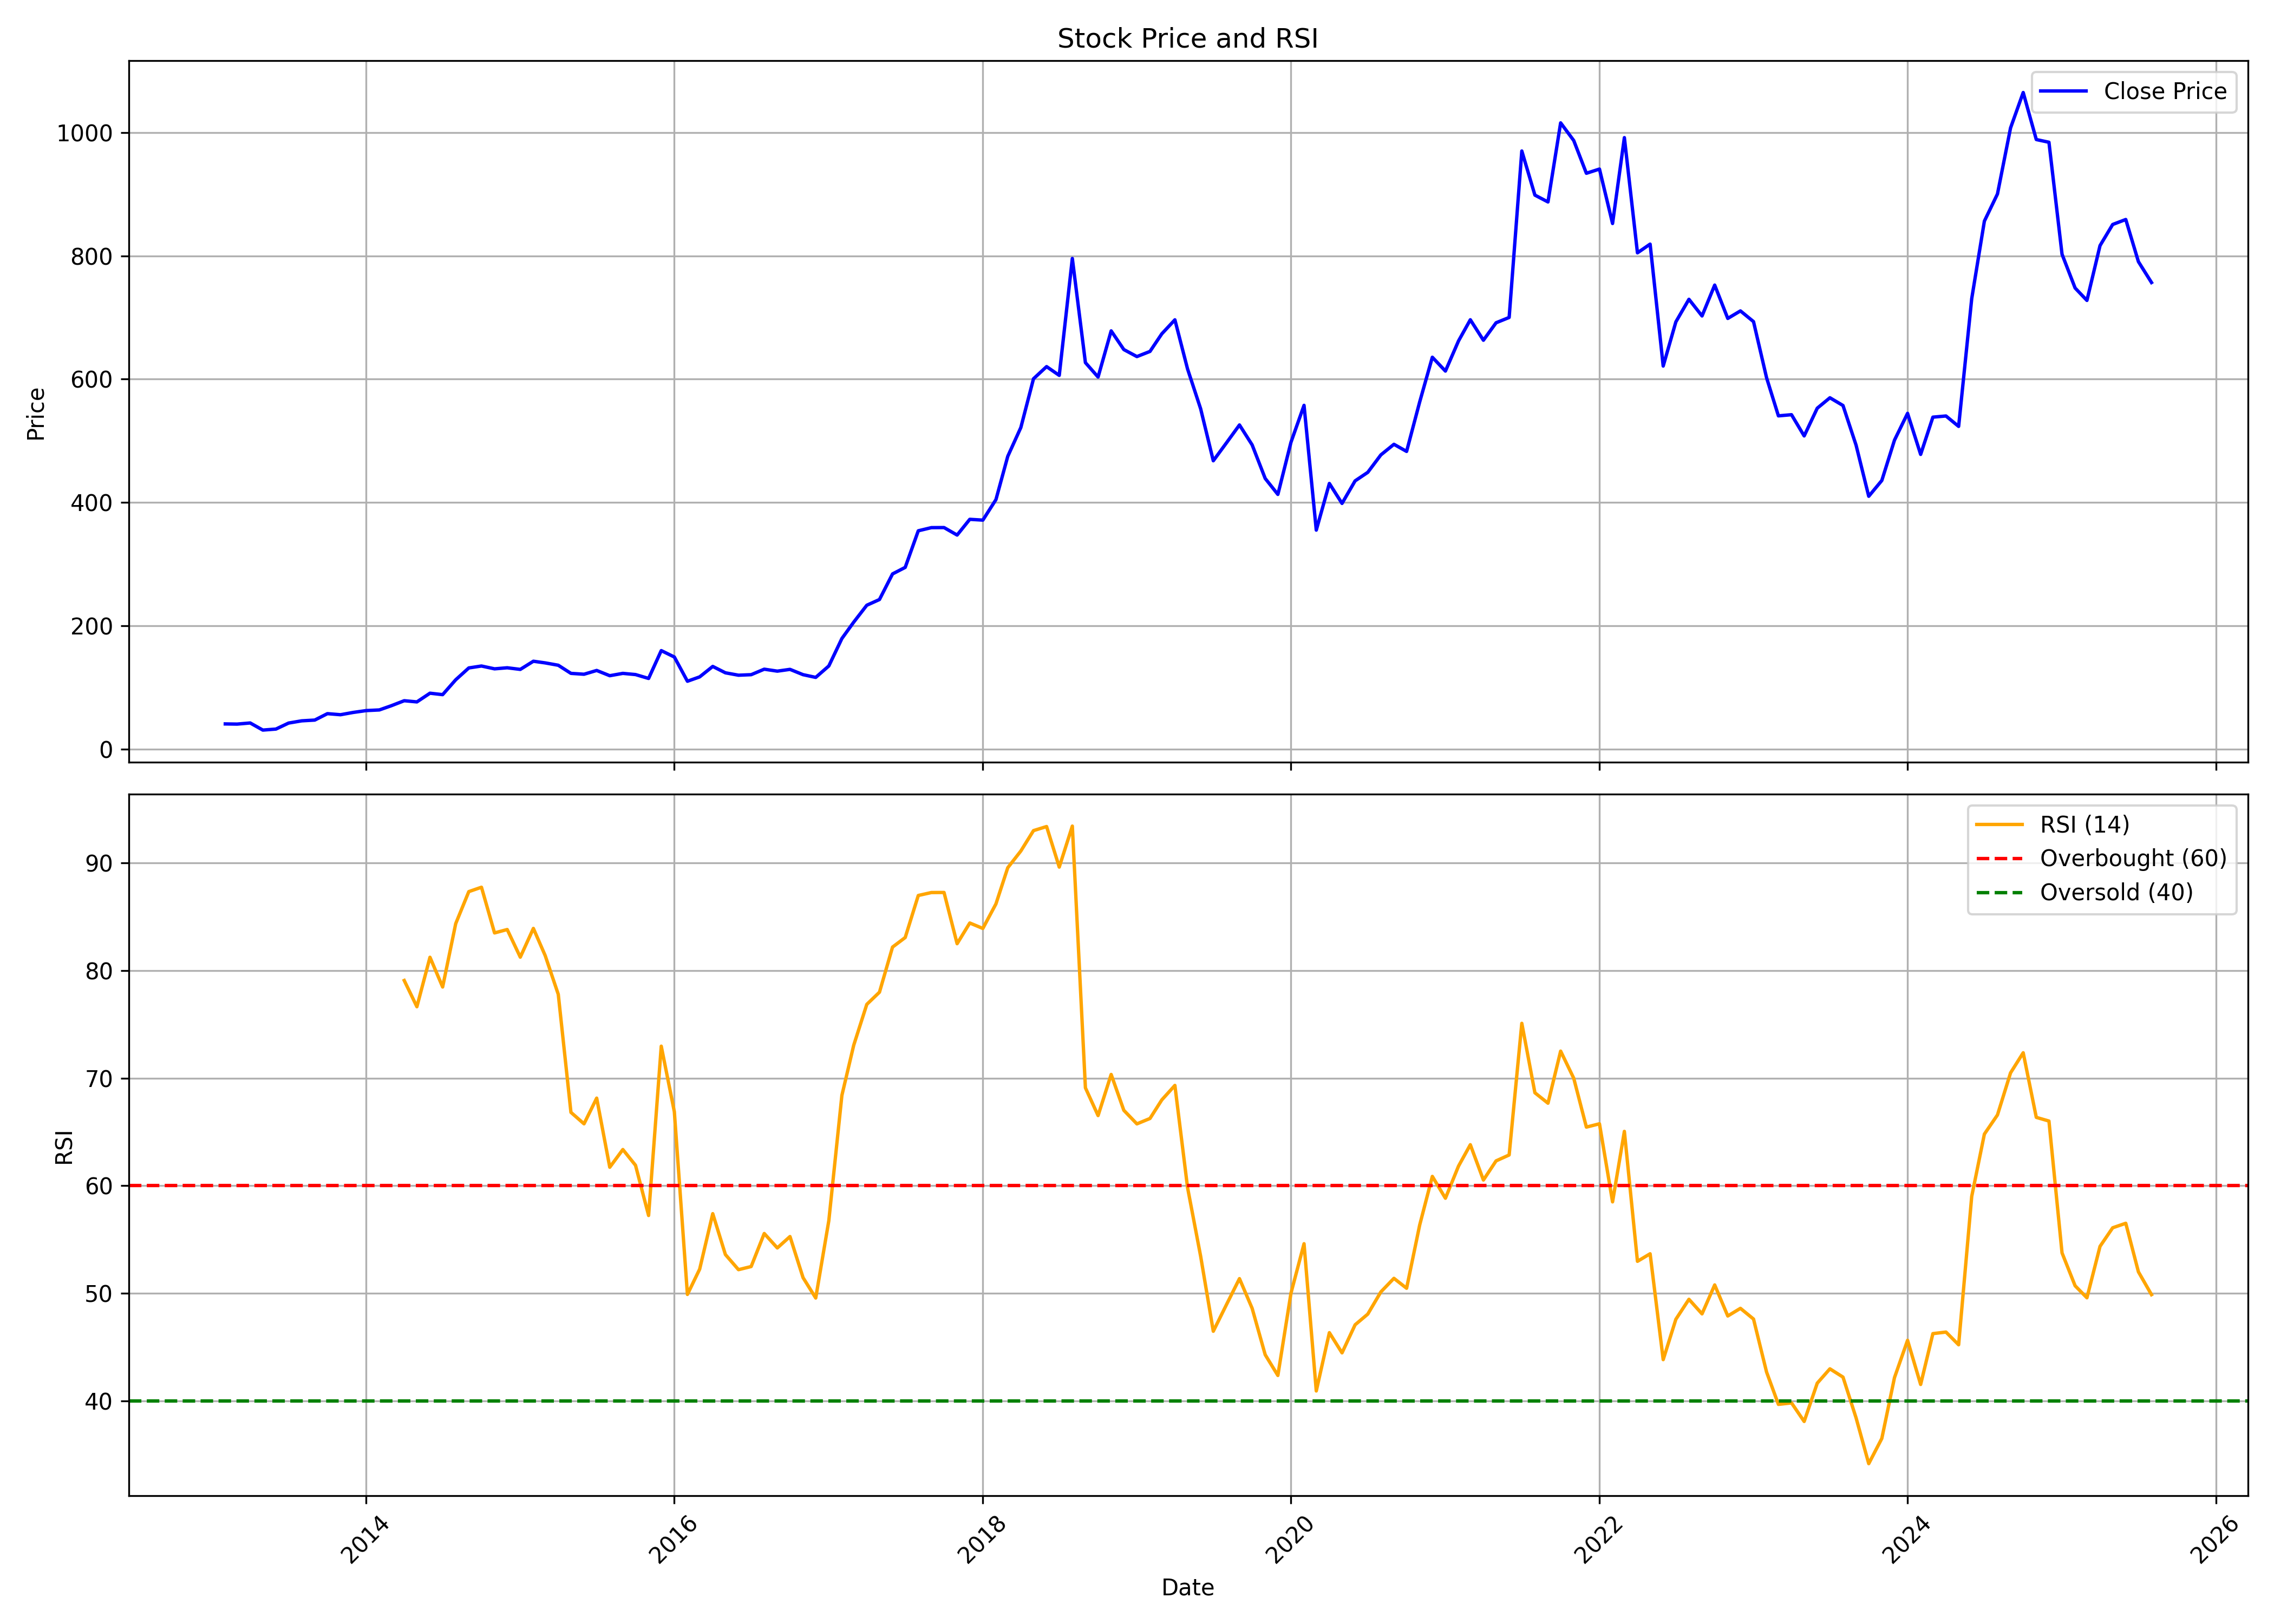

The table this chart was drawn from, first rows:
, date, symbol, open, high, low, close, volume, rsi
0, 2013-02-01, VMART, 51.74, 51.98, 41.19, 41.19, 2831416, 
1, 2013-03-01, VMART, 39.29, 50.53, 36.27, 40.91, 538496, 
2, 2013-04-01, VMART, 40.01, 43.52, 33.97, 42.73, 463636, 
3, 2013-05-01, VMART, 42.73, 42.73, 30.59, 31.21, 704524, 
4, 2013-06-01, VMART, 30.95, 35.65, 24.96, 32.85, 1007288, 
5, 2013-07-01, VMART, 30.98, 43.04, 30.95, 42.58, 4602896, 
6, 2013-08-01, VMART, 41.95, 48.84, 39.22, 46.19, 1282436, 
7, 2013-09-01, VMART, 45.21, 51.02, 43.52, 47.43, 1642988, 
8, 2013-10-01, VMART, 48.73, 59.46, 48.14, 57.84, 880032, 
9, 2013-11-01, VMART, 55.02, 59.31, 54.77, 56.1, 105188, 
10, 2013-12-01, VMART, 54.55, 60.2, 51.44, 59.81, 429132, 
11, 2014-01-01, VMART, 61.19, 65.11, 55.48, 62.82, 489484, 
12, 2014-02-01, VMART, 59.71, 74.26, 59.71, 63.86, 1842124, 
13, 2014-03-01, VMART, 64.81, 71.55, 63.53, 70.59, 1206400, 
14, 2014-04-01, VMART, 73.75, 92.52, 67.85, 78.8, 1552268, 79.07
15, 2014-05-01, VMART, 78.8, 83.89, 72.78, 76.89, 442572, 76.63
16, 2014-06-01, VMART, 77.72, 92.37, 74.02, 90.99, 802904, 81.23
17, 2014-07-01, VMART, 92.27, 98.66, 82.55, 88.65, 558896, 78.47
18, 2014-08-01, VMART, 88.82, 116.9, 84.14, 112.8, 1181748, 84.36
19, 2014-09-01, VMART, 117.7, 150.3, 112.8, 131.9, 1751796, 87.33
20, 2014-10-01, VMART, 132, 157.3, 125.8, 135.1, 840424, 87.74
21, 2014-11-01, VMART, 134.5, 141.1, 123.2, 130.5, 1745448, 83.49
22, 2014-12-01, VMART, 132, 141.3, 114.8, 132.2, 538308, 83.81
23, 2015-01-01, VMART, 133.2, 146.8, 120.2, 129.6, 1213256, 81.24
24, 2015-02-01, VMART, 130.7, 160.4, 123.4, 142.8, 806964, 83.91
25, 2015-03-01, VMART, 146.8, 149.8, 127.1, 140.1, 963136, 81.39
26, 2015-04-01, VMART, 142.9, 143.9, 122.3, 136.3, 737032, 77.78
27, 2015-05-01, VMART, 136.3, 142.6, 120.9, 123.1, 725752, 66.81
28, 2015-06-01, VMART, 127.8, 128.3, 107.2, 121.7, 654008, 65.75
29, 2015-07-01, VMART, 124.6, 142, 108.4, 127.9, 1163004, 68.14
30, 2015-08-01, VMART, 128.3, 143.1, 112.3, 119.4, 498872, 61.71
31, 2015-09-01, VMART, 118.5, 130.2, 113.5, 123.1, 248340, 63.36
32, 2015-10-01, VMART, 128.4, 129.9, 117.7, 121.2, 349640, 61.89
33, 2015-11-01, VMART, 120.9, 121.9, 106.2, 114.9, 556540, 57.23
34, 2015-12-01, VMART, 116.2, 171.1, 108.9, 160, 7334660, 72.97
35, 2016-01-01, VMART, 158.9, 160.9, 130.6, 149.7, 1683984, 66.87
36, 2016-02-01, VMART, 151.7, 153.6, 109, 110.4, 898356, 49.89
37, 2016-03-01, VMART, 113.4, 137.4, 111, 117.4, 1012620, 52.24
38, 2016-04-01, VMART, 117.4, 139.9, 114.9, 134.4, 226760, 57.4
39, 2016-05-01, VMART, 130.8, 146.1, 122.9, 124.1, 2804648, 53.59
40, 2016-06-01, VMART, 124.9, 127.5, 109.9, 120.2, 1659976, 52.19
41, 2016-07-01, VMART, 120.4, 123.9, 116.5, 121, 786776, 52.48
42, 2016-08-01, VMART, 118.9, 134.9, 115.2, 129.9, 596696, 55.55
43, 2016-09-01, VMART, 130, 134.9, 121.2, 126.7, 327528, 54.21
44, 2016-10-01, VMART, 129.1, 144.4, 123.8, 129.6, 1013240, 55.27
45, 2016-11-01, VMART, 129.3, 134, 110.7, 121, 1032388, 51.45
46, 2016-12-01, VMART, 121, 122.0, 112.9, 116.6, 85348, 49.56
47, 2017-01-01, VMART, 119.3, 141.2, 116.3, 135.1, 2249868, 56.74
48, 2017-02-01, VMART, 135, 189.5, 130.6, 179.6, 7625496, 68.4
49, 2017-03-01, VMART, 181.2, 220.8, 169.7, 206.1, 19394780, 73.05
50, 2017-04-01, VMART, 202.5, 243.4, 202.5, 233.6, 5556800, 76.85
51, 2017-05-01, VMART, 233.6, 266.8, 230.3, 242.8, 3463608, 77.98
52, 2017-06-01, VMART, 244.6, 302.7, 244.2, 284.4, 2990212, 82.18
53, 2017-07-01, VMART, 287, 326.4, 278.9, 294.9, 2053760, 83.06
54, 2017-08-01, VMART, 293.9, 387.5, 253.8, 354.3, 6106500, 86.97
55, 2017-09-01, VMART, 354.3, 396.2, 335.1, 359.4, 3647688, 87.25
56, 2017-10-01, VMART, 359.4, 382.2, 346.3, 359.5, 2993276, 87.25
57, 2017-11-01, VMART, 359.8, 362.5, 305.3, 347.4, 3347172, 82.49
58, 2017-12-01, VMART, 349.2, 382.0, 328.7, 372.9, 1572440, 84.42
59, 2018-01-01, VMART, 372.9, 449.5, 365.0, 371.6, 2087636, 83.91
... 91 more rows
